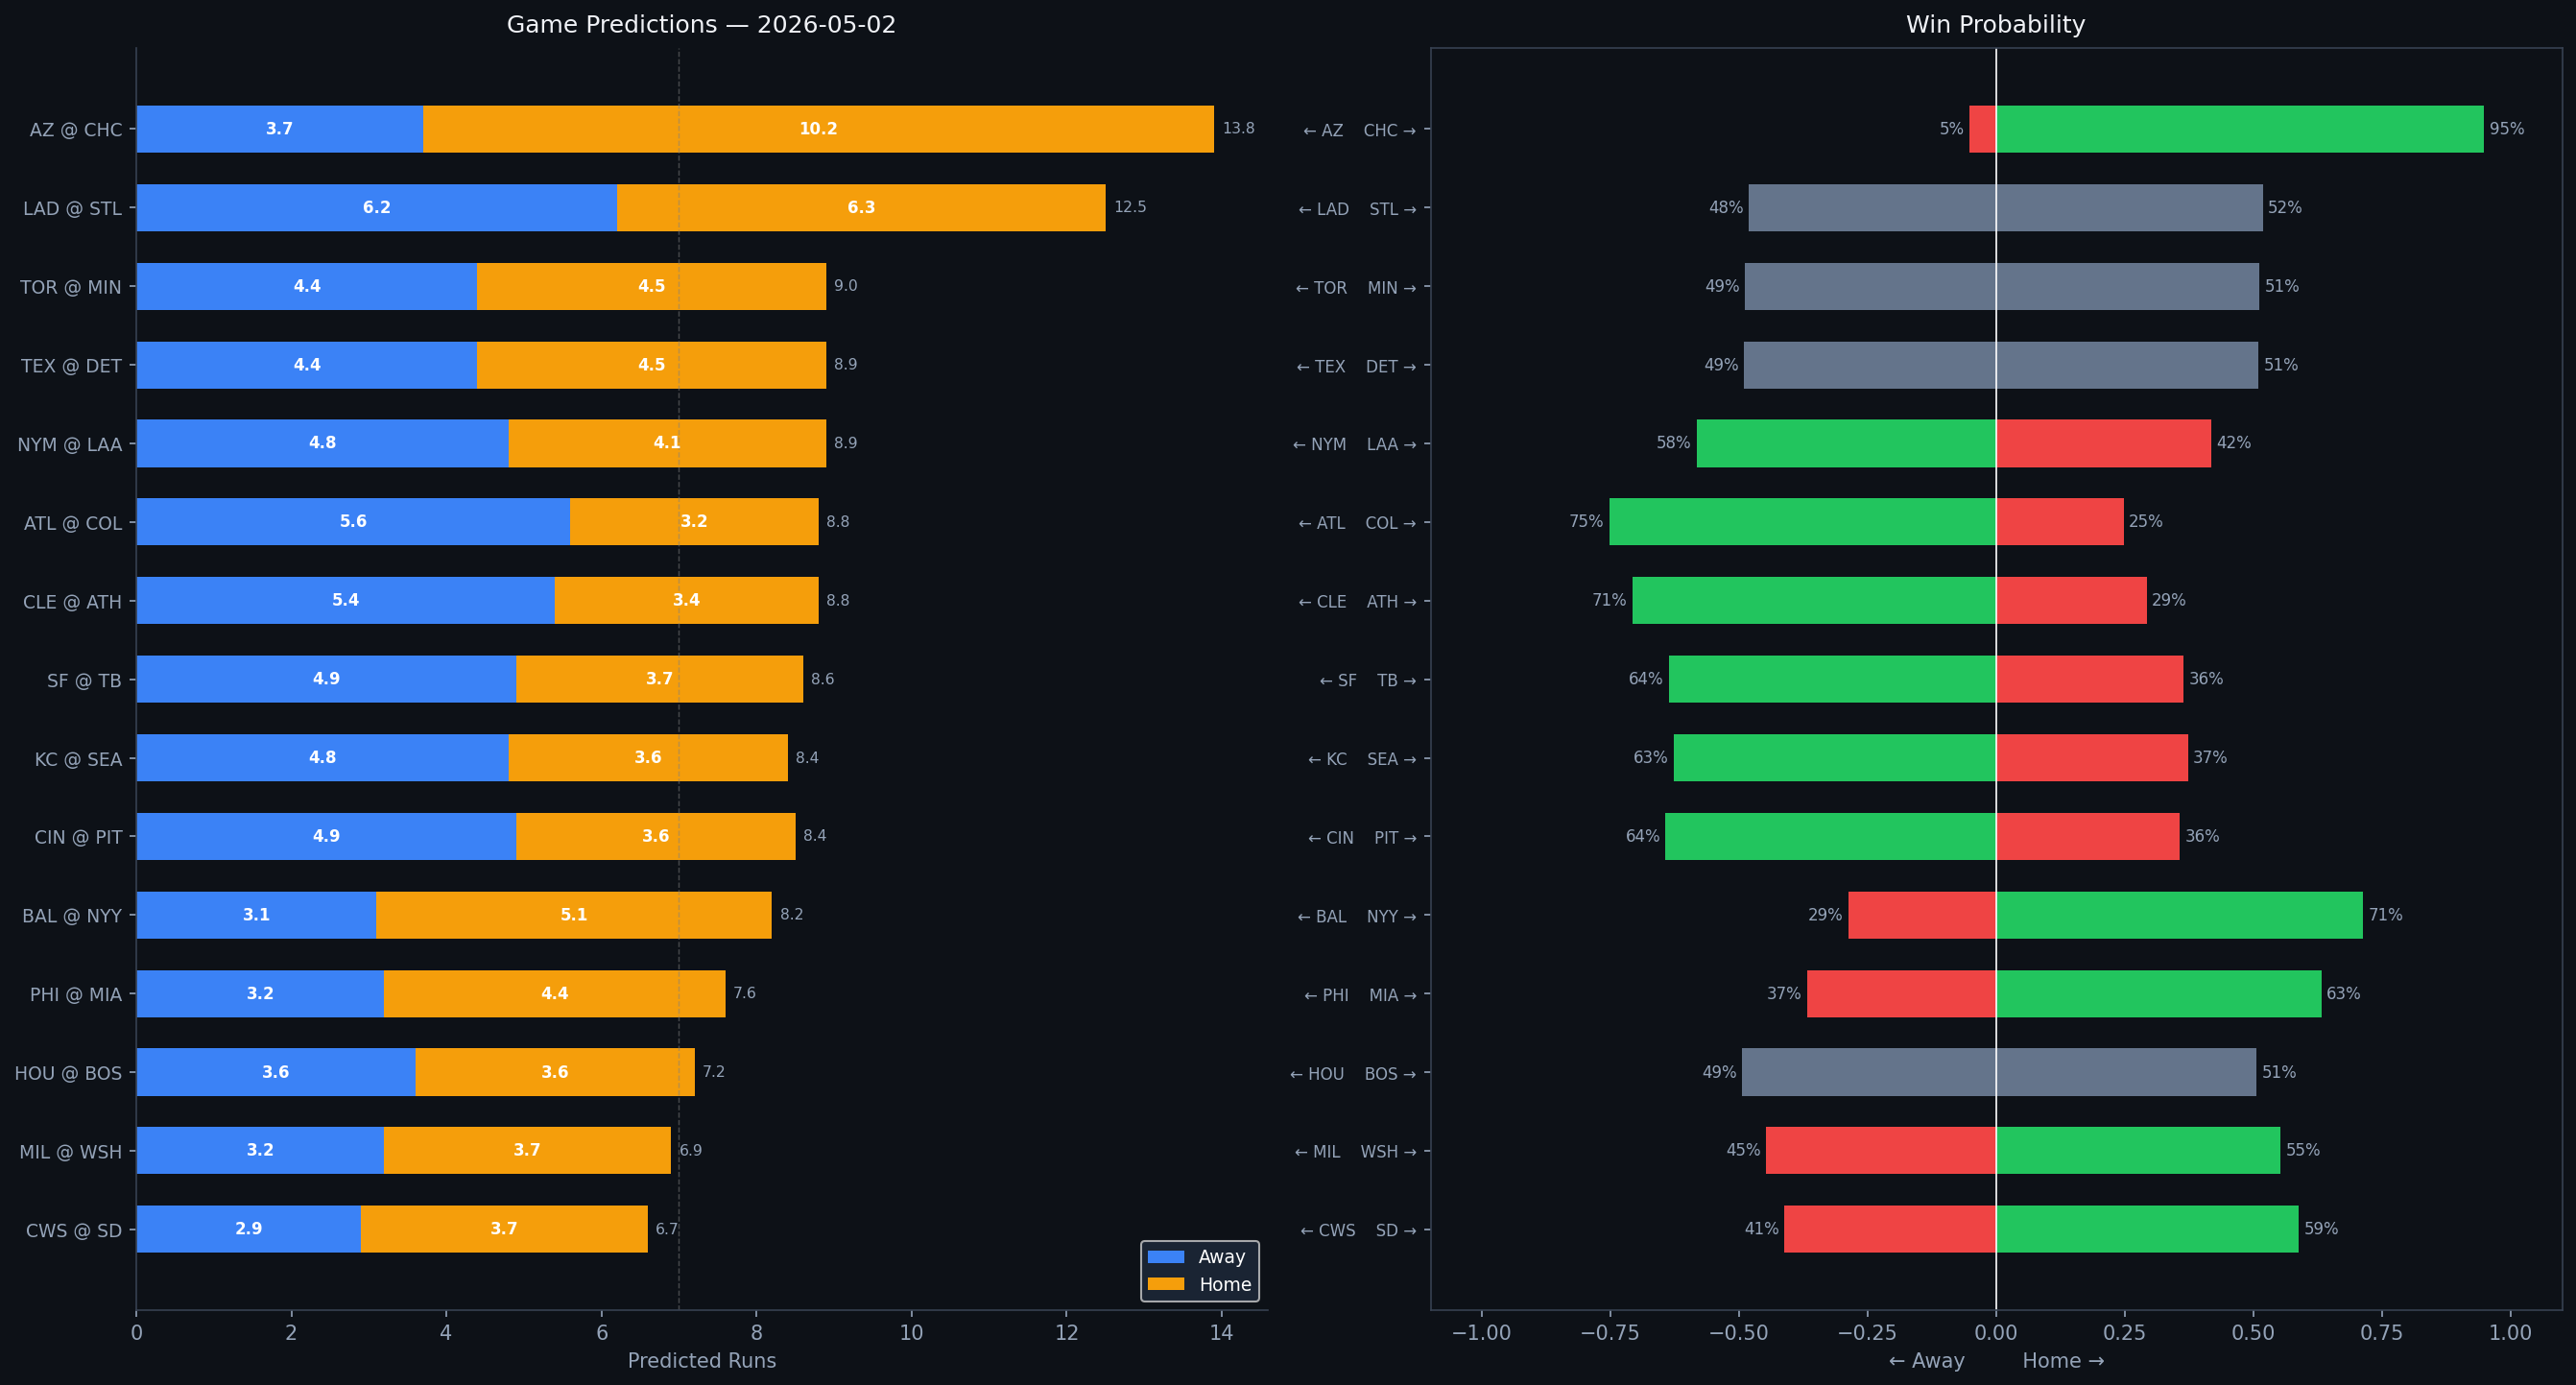

The file beside this chart, header and first rows:
Rank, matchup, home_team, away_team, venue, home_runs_pred, away_runs_pred, total_pred, run_diff, home_win_prob, away_win_prob, predicted_winner, home_faces, home_sp_hand, home_sp_era, home_sp_last3, home_sp_ped, away_faces, away_sp_hand, away_sp_era, away_sp_last3, away_sp_ped, home_lu_ops, home_lu_xba
1, AZ @ CHC, CHC, AZ, Wrigley Field, 10.2, 3.7, 13.8, 6.5, 94.8, 5.2, CHC, Ryne Nelson, R, 4.37, 13.24, , Shota Imanaga, L, 3.24, 2.98, , 0.78, 0.323
2, LAD @ STL, STL, LAD, Busch Stadium, 6.3, 6.2, 12.5, 0.2, 51.8, 48.2, STL, Roki Sasaki, R, 5.19, 6.14, , Michael McGreevy, R, 3.73, 3.89, , 0.711, 0.33
3, TOR @ MIN, MIN, TOR, Target Field, 4.5, 4.4, 9.0, 0.1, 51.1, 48.9, MIN, Dylan Cease, R, 3.85, 3.33, Dylan Cease, Connor Prielipp, L, 4.0, 4.0, , 0.729, 0.325
4, TEX @ DET, DET, TEX, Comerica Park, 4.5, 4.4, 8.9, 0.1, 51.0, 49.0, DET, Kumar Rocker, R, 4.91, 2.78, , Keider Montero, R, 4.5, 5.56, , 0.727, 0.314
5, NYM @ LAA, LAA, NYM, Angel Stadium, 4.1, 4.8, 8.9, 0.7, 41.7, 58.3, NYM, Nolan McLean, R, 2.27, 2.47, , Reid Detmers, L, 4.73, 4.0, , 0.685, 0.292
6, ATL @ COL, COL, ATL, Coors Field, 3.2, 5.6, 8.8, 2.5, 24.7, 75.3, ATL, Chris Sale, L, 3.0, 0.95, Chris Sale, TBD, R, 4.5, N/A, , 0.689, 0.337
7, CLE @ ATH, ATH, CLE, Sutter Health Park, 3.4, 5.4, 8.8, 2.0, 29.2, 70.8, CLE, Slade Cecconi, R, 5.2, 6.97, , Jacob Lopez, L, 4.5, 4.05, , 0.725, 0.291
8, SF @ TB, TB, SF, Tropicana Field, 3.7, 4.9, 8.6, 1.2, 36.4, 63.6, SF, Landen Roupp, R, 3.51, 1.98, , Griffin Jax, R, 4.11, 4.29, , 0.686, 0.303
9, KC @ SEA, SEA, KC, T-Mobile Park, 3.6, 4.8, 8.4, 1.2, 37.2, 62.8, KC, Seth Lugo, R, 3.46, 3.73, , Emerson Hancock, R, 4.47, 3.71, , 0.725, 0.359
10, CIN @ PIT, PIT, CIN, PNC Park, 3.6, 4.9, 8.4, 1.3, 35.7, 64.3, CIN, Rhett Lowder, R, 2.23, 3.14, , Carmen Mlodzinski, R, 3.36, 6.09, , 0.699, 0.304
11, BAL @ NYY, NYY, BAL, Yankee Stadium, 5.1, 3.1, 8.2, 2.0, 71.3, 28.7, NYY, Kyle Bradish, R, 3.53, 3.35, , Ryan Weathers, L, 4.75, 3.66, , 0.765, 0.34
12, PHI @ MIA, MIA, PHI, loanDepot park, 4.4, 3.2, 7.6, 1.2, 63.2, 36.8, MIA, Andrew Painter, R, 5.25, 5.7, , Max Meyer, R, 4.91, 2.98, , 0.689, 0.255
13, HOU @ BOS, BOS, HOU, Fenway Park, 3.6, 3.6, 7.2, 0.0, 50.6, 49.4, BOS, Spencer Arrighetti, R, 4.45, 2.0, , Connelly Early, L, 2.65, 3.12, , 0.699, 0.29
14, MIL @ WSH, WSH, MIL, Nationals Park, 3.7, 3.2, 6.9, 0.5, 55.2, 44.8, WSH, Kyle Harrison, L, 4.16, 2.06, , Foster Griffin, L, 3.46, 3.48, , 0.683, 0.348
15, CWS @ SD, SD, CWS, Petco Park, 3.7, 2.9, 6.7, 0.8, 58.8, 41.2, SD, Sean Burke, R, 3.75, 2.97, , Michael King, R, 3.19, 1.59, , 0.737, 0.309
